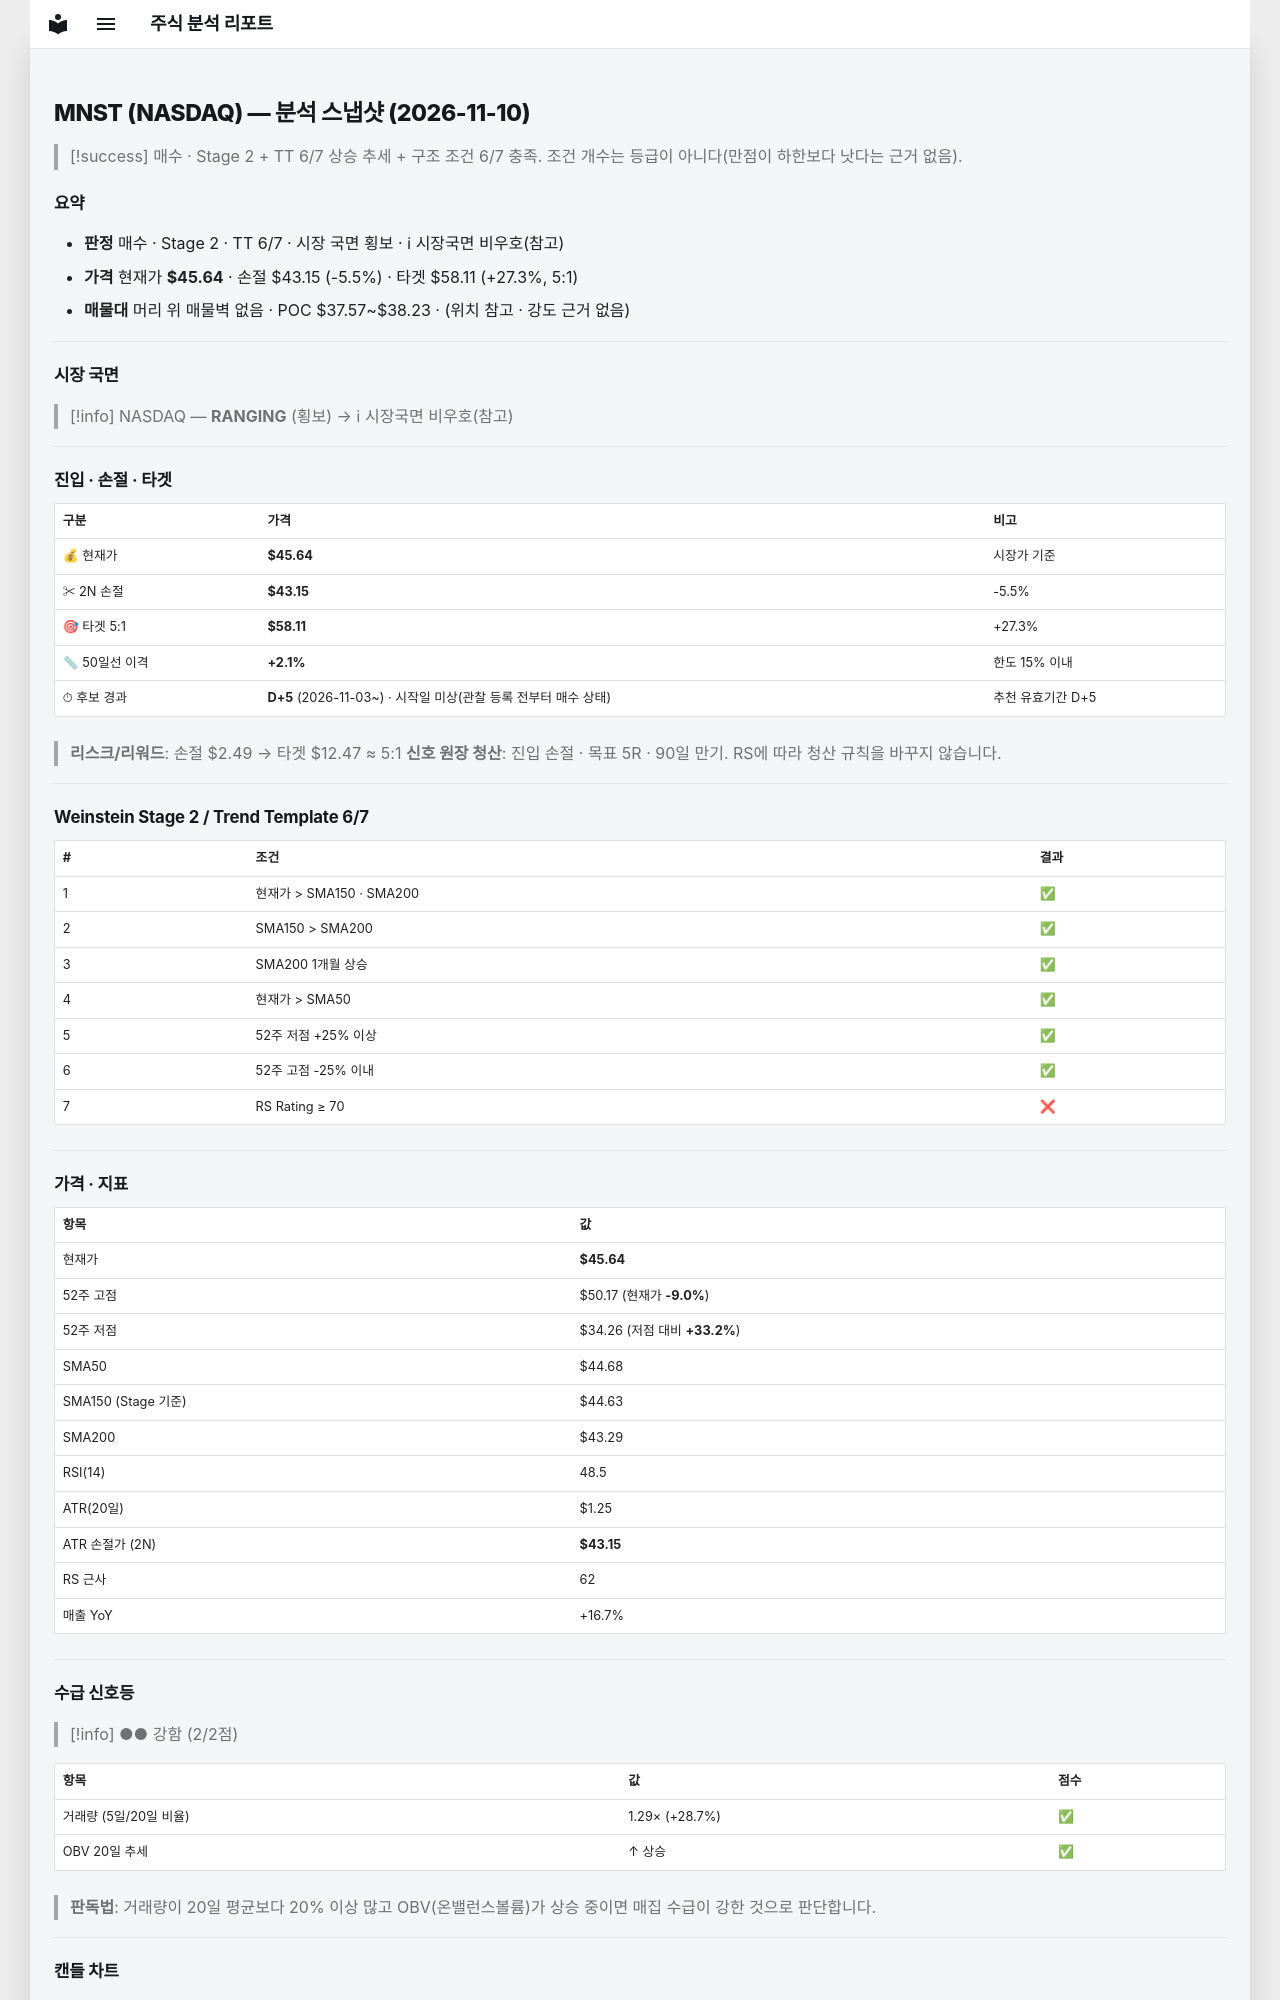

repository: soloandco/stock-reports · page: snapshots/MNST-2026-11-10/index.html · generator: mkdocs

---
type: analysis-snapshot
title: MNST 분석 스냅샷
ticker: MNST
market: NASDAQ
created: 2026-11-10
updated: 2026-11-10
bar-date: 2026-11-09
verdict: 매수관찰
real-rr: 1.44
sma50-gap-pct: 2.1
candidate-days: 5
candidate-since: 2026-11-03
candidate-start-unknown: true
weekly-position: 저항대아래
weekly-overhead-price: 49.24
weekly-overhead-pct: 7.9
stage: 2
trend-template-score: 6
tt-max: 7
ma-set: sma-50-150-200
price: 45.63999938964844
stop-price: 43.14565202841301
market-regime: RANGING
supply-demand-score: 2/2
supply-demand-label: 강함
status: tracking
tags:
  - stock-agent
  - watchlist
  - MNST
  - analysis
related:
  - "[[analysis-template]]"
---

# MNST (NASDAQ) — 분석 스냅샷 (2026-11-10)

> [!success] 매수 · Stage 2 + TT 6/7
> 상승 추세 + 구조 조건 6/7 충족. 조건 개수는 등급이 아니다(만점이 하한보다 낫다는 근거 없음).

## 요약

- **판정** 매수 · Stage 2 · TT 6/7 · 시장 국면 횡보 · ℹ 시장국면 비우호(참고)
- **가격** 현재가 **$45.64** · 손절 $43.15 (-5.5%) · 타겟 $58.11 (+27.3%, 5:1)
- **매물대** 머리 위 매물벽 없음 · POC $37.57~$38.23 · (위치 참고 · 강도 근거 없음)

---

## 시장 국면

> [!info] NASDAQ — **RANGING** (횡보) → ℹ 시장국면 비우호(참고)

---

## 진입 · 손절 · 타겟

| 구분 | 가격 | 비고 |
|------|------|------|
| 💰 현재가 | **$45.64** | 시장가 기준 |
| ✂ 2N 손절 | **$43.15** | -5.5% |
| 🎯 타겟 5:1 | **$58.11** | +27.3% |
| 📏 50일선 이격 | **+2.1%** | 한도 15% 이내 |
| ⏱ 후보 경과 | **D+5** (2026-11-03~) · 시작일 미상(관찰 등록 전부터 매수 상태) | 추천 유효기간 D+5 |

> **리스크/리워드**: 손절 $2.49 → 타겟 $12.47 ≈ 5:1
> **신호 원장 청산**: 진입 손절 · 목표 5R · 90일 만기. RS에 따라 청산 규칙을 바꾸지 않습니다.

---

## Weinstein Stage 2 / Trend Template 6/7

| # | 조건 | 결과 |
|---|------|------|
| 1 | 현재가 > SMA150 · SMA200 | ✅ |
| 2 | SMA150 > SMA200 | ✅ |
| 3 | SMA200 1개월 상승 | ✅ |
| 4 | 현재가 > SMA50 | ✅ |
| 5 | 52주 저점 +25% 이상 | ✅ |
| 6 | 52주 고점 -25% 이내 | ✅ |
| 7 | RS Rating ≥ 70 | ❌ |

---

## 가격 · 지표

| 항목 | 값 |
|------|---|
| 현재가 | **$45.64** |
| 52주 고점 | $50.17 (현재가 **-9.0%**) |
| 52주 저점 | $34.26 (저점 대비 **+33.2%**) |
| SMA50 | $44.68 |
| SMA150 (Stage 기준) | $44.63 |
| SMA200 | $43.29 |
| RSI(14) | 48.5 |
| ATR(20일) | $1.25 |
| ATR 손절가 (2N) | **$43.15** |
| RS 근사 | 62 |
| 매출 YoY | +16.7% |

---
## 수급 신호등

> [!info] ●● 강함 (2/2점)

| 항목 | 값 | 점수 |
|------|------|------|
| 거래량 (5일/20일 비율) | 1.29× (+28.7%) | ✅ |
| OBV 20일 추세 | ↑ 상승 | ✅ |

> **판독법**: 거래량이 20일 평균보다 20% 이상 많고 OBV(온밸런스볼륨)가 상승 중이면 매집 수급이 강한 것으로 판단합니다.

---
